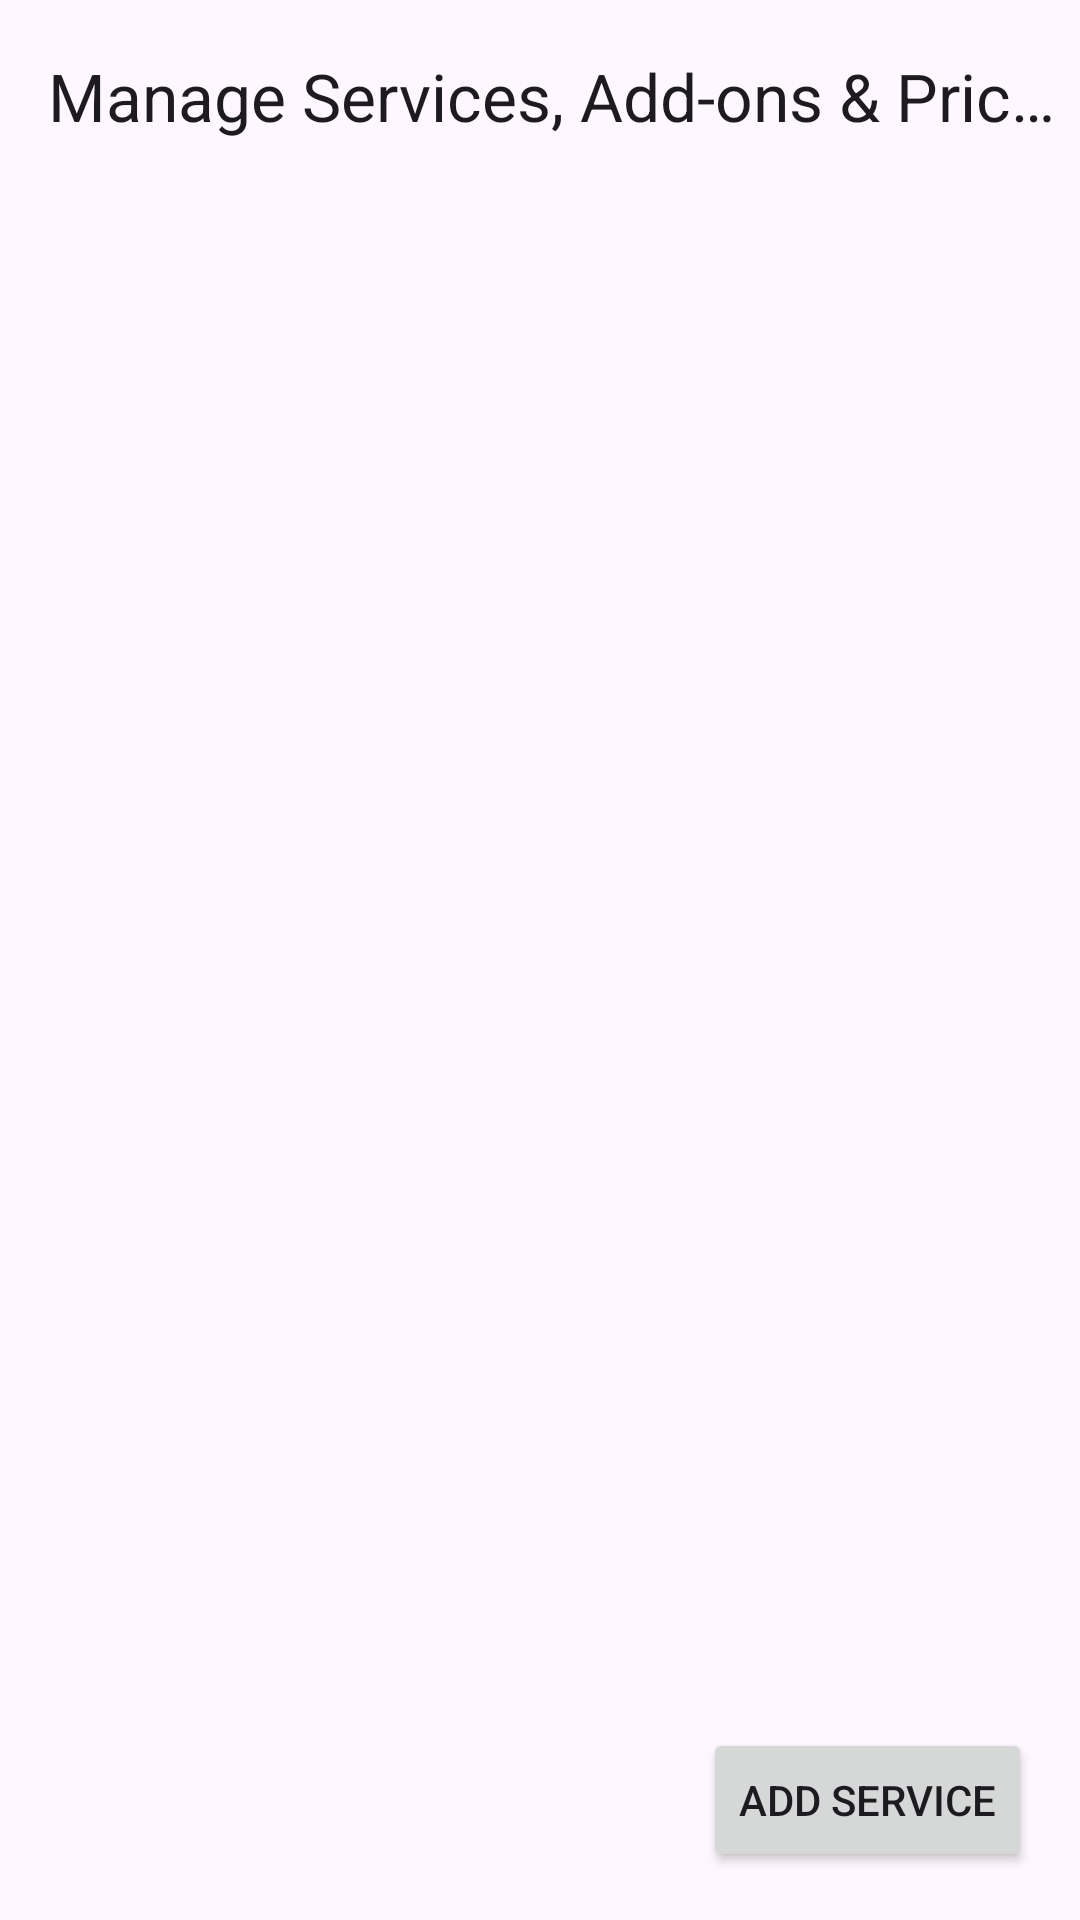

The Android layout XML behind this screen, and the referenced resources:
<!-- AndroidManifest.xml: application theme Theme.RefreshMe.Unified -->
<!-- res/layout/activity_manage_services.xml -->
<?xml version="1.0" encoding="utf-8"?>
<androidx.constraintlayout.widget.ConstraintLayout xmlns:android="http://schemas.android.com/apk/res/android"
    xmlns:app="http://schemas.android.com/apk/res-auto"
    xmlns:tools="http://schemas.android.com/tools"
    android:layout_width="match_parent"
    android:layout_height="match_parent"
    tools:context=".stylist.ManageServicesActivity">

    <com.google.android.material.appbar.AppBarLayout
        android:id="@+id/appBarLayout"
        android:layout_width="match_parent"
        android:layout_height="wrap_content"
        app:layout_constraintTop_toTopOf="parent">

        <com.google.android.material.appbar.MaterialToolbar
            android:id="@+id/toolbar"
            android:layout_width="match_parent"
            android:layout_height="?attr/actionBarSize"
            app:title="@string/manage_services_pricing"
            />

    </com.google.android.material.appbar.AppBarLayout>

    <androidx.recyclerview.widget.RecyclerView
        android:id="@+id/services_recycler_view"
        android:layout_width="0dp"
        android:layout_height="0dp"
        app:layout_constraintTop_toBottomOf="@id/appBarLayout"
        app:layout_constraintBottom_toBottomOf="parent"
        app:layout_constraintStart_toStartOf="parent"
        app:layout_constraintEnd_toEndOf="parent"
        tools:listitem="@layout/item_service"
        tools:itemCount="5"
        android:paddingTop="8dp"
        android:clipToPadding="false"/>

    
    <Button
        android:id="@+id/fab_add_service"
        android:layout_width="wrap_content"
        android:layout_height="wrap_content"
        android:text="@string/add_service"
        android:layout_margin="16dp"
        app:layout_constraintBottom_toBottomOf="parent"
        app:layout_constraintEnd_toEndOf="parent" />

    <TextView
        android:id="@+id/empty_state_text"
        android:layout_width="wrap_content"
        android:layout_height="wrap_content"
        android:text="No services added yet. Tap + to add one."
        android:visibility="gone"
        app:layout_constraintTop_toTopOf="parent"
        app:layout_constraintBottom_toBottomOf="parent"
        app:layout_constraintStart_toStartOf="parent"
        app:layout_constraintEnd_toEndOf="parent"/>

</androidx.constraintlayout.widget.ConstraintLayout>
<!-- res/layout/item_service.xml (included above) -->
<?xml version="1.0" encoding="utf-8"?>
<androidx.cardview.widget.CardView xmlns:android="http://schemas.android.com/apk/res/android"
    xmlns:app="http://schemas.android.com/apk/res-auto"
    xmlns:tools="http://schemas.android.com/tools"
    android:layout_width="match_parent"
    android:layout_height="wrap_content"
    android:layout_marginHorizontal="8dp"
    android:layout_marginTop="8dp"
    app:cardCornerRadius="8dp"
    app:cardElevation="2dp">

    <androidx.constraintlayout.widget.ConstraintLayout
        android:layout_width="match_parent"
        android:layout_height="wrap_content"
        android:padding="16dp">

        <TextView
            android:id="@+id/service_name"
            android:layout_width="0dp"
            android:layout_height="wrap_content"
            android:textAppearance="?attr/textAppearanceTitleMedium"
            app:layout_constraintTop_toTopOf="parent"
            app:layout_constraintStart_toStartOf="parent"
            app:layout_constraintEnd_toStartOf="@id/service_price"
            android:layout_marginEnd="8dp"
            tools:text="Women's Haircut and Style" />

        <TextView
            android:id="@+id/service_duration"
            android:layout_width="0dp"
            android:layout_height="wrap_content"
            android:textAppearance="?attr/textAppearanceBodySmall"
            android:textColor="?android:attr/textColorSecondary"
            app:layout_constraintTop_toBottomOf="@id/service_name"
            app:layout_constraintStart_toStartOf="parent"
            android:layout_marginTop="4dp"
            tools:text="60 minutes" />

        <TextView
            android:id="@+id/service_price"
            android:layout_width="wrap_content"
            android:layout_height="wrap_content"
            android:textAppearance="?attr/textAppearanceTitleMedium"
            android:textColor="?attr/colorPrimary"
            app:layout_constraintTop_toTopOf="parent"
            app:layout_constraintBottom_toBottomOf="parent"
            app:layout_constraintEnd_toEndOf="parent"
            android:layout_marginEnd="8dp"
            tools:text="$65.00" />

        

    </androidx.constraintlayout.widget.ConstraintLayout>

</androidx.cardview.widget.CardView>
<!-- resources referenced by this layout -->
<resources>
  <string name="add_service">Add Service</string>
  <string name="manage_services_pricing">Manage Services, Add-ons &amp; Pricing</string>
  <style name="Theme.RefreshMe.Unified" parent="Base.Theme.RefreshMe" />
  <style name="Base.Theme.RefreshMe" parent="Theme.Material3.DayNight.NoActionBar" />
</resources>
